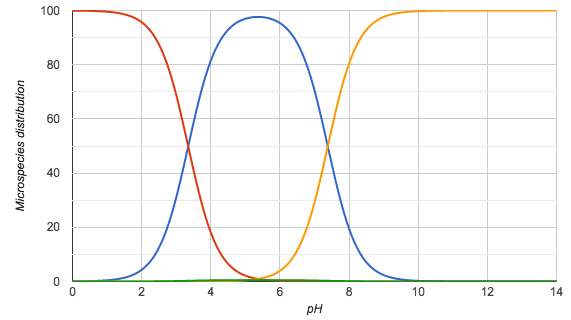

Data behind this chart, as committed beside it:
pH; Microspecies #1; Microspecies #2; Microspecies #3; Microspecies #4
0.0; 0.0; 100.0; 0.0; 0.0
0.1; 0.1; 99.9; 0.0; 0.0
0.2; 0.1; 99.9; 0.0; 0.0
0.3; 0.1; 99.9; 0.0; 0.0
0.4; 0.1; 99.9; 0.0; 0.0
0.5; 0.1; 99.9; 0.0; 0.0
0.6; 0.2; 99.8; 0.0; 0.0
0.7; 0.2; 99.8; 0.0; 0.0
0.8; 0.3; 99.7; 0.0; 0.0
0.9; 0.4; 99.6; 0.0; 0.0
1.0; 0.5; 99.5; 0.0; 0.0
1.1; 0.6; 99.4; 0.0; 0.0
1.2; 0.7; 99.3; 0.0; 0.0
1.3; 0.9; 99.1; 0.0; 0.0
1.4; 1.1; 98.9; 0.0; 0.0
1.5; 1.4; 98.6; 0.0; 0.0
1.6; 1.8; 98.2; 0.0; 0.0
1.7; 2.2; 97.8; 0.0; 0.0
1.8; 2.8; 97.2; 0.0; 0.0
1.9; 3.5; 96.5; 0.0; 0.0
2.0; 4.3; 95.7; 0.0; 0.0
2.1; 5.4; 94.6; 0.0; 0.0
2.2; 6.7; 93.3; 0.0; 0.0
2.3; 8.2; 91.7; 0.0; 0.0
2.4; 10.1; 89.8; 0.0; 0.1
2.5; 12.4; 87.5; 0.0; 0.1
2.6; 15.2; 84.8; 0.0; 0.1
2.7; 18.4; 81.5; 0.0; 0.1
2.8; 22.1; 77.8; 0.0; 0.1
2.9; 26.3; 73.6; 0.0; 0.1
3.0; 31.0; 68.9; 0.0; 0.2
3.1; 36.1; 63.7; 0.0; 0.2
3.2; 41.5; 58.3; 0.0; 0.2
3.3; 47.2; 52.6; 0.0; 0.2
3.4; 52.9; 46.8; 0.0; 0.3
3.5; 58.5; 41.2; 0.0; 0.3
3.6; 63.9; 35.7; 0.0; 0.3
3.7; 69.0; 30.6; 0.0; 0.3
3.8; 73.7; 26.0; 0.0; 0.4
3.9; 77.8; 21.8; 0.0; 0.4
4.0; 81.4; 18.1; 0.0; 0.4
4.1; 84.6; 14.9; 0.0; 0.4
4.2; 87.3; 12.2; 0.1; 0.4
4.3; 89.5; 10.0; 0.1; 0.5
4.4; 91.3; 8.1; 0.1; 0.5
4.5; 92.9; 6.5; 0.1; 0.5
4.6; 94.1; 5.3; 0.1; 0.5
4.7; 95.1; 4.2; 0.2; 0.5
4.8; 95.9; 3.4; 0.3; 0.5
4.9; 96.5; 2.7; 0.3; 0.5
5.0; 97.0; 2.2; 0.4; 0.5
5.1; 97.3; 1.7; 0.5; 0.5
5.2; 97.5; 1.4; 0.6; 0.5
5.3; 97.6; 1.1; 0.8; 0.5
5.4; 97.6; 0.9; 1.0; 0.5
5.5; 97.5; 0.7; 1.3; 0.5
5.6; 97.4; 0.5; 1.6; 0.5
5.7; 97.1; 0.4; 2.0; 0.5
5.8; 96.7; 0.3; 2.5; 0.5
5.9; 96.1; 0.3; 3.1; 0.5
... 81 more rows
